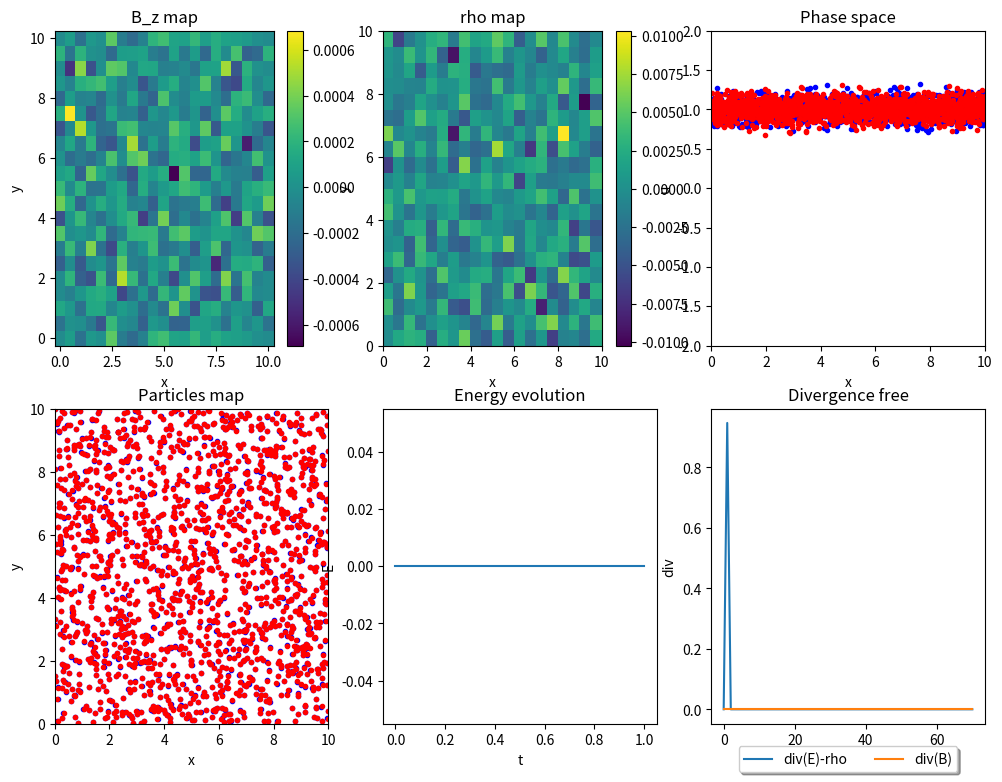

The script that saved this image: (Note: this script raises an exception after producing the figure.)
"""
Fully Implicit, Relativistic, Covariant Particle-in-Cell - 2D3V Electromagnetic - 2 species
Authors: G. Lapenta, F. Bacchini, L. Pezzini
Date: 23 Jan 2021
Copyright 2020 KULeuven
MIT License.
"""

import numpy as np
from scipy.optimize import newton_krylov
from numpy import cosh, zeros_like, mgrid, zeros, ones
import matplotlib.pyplot as plt
import sys

PATH1 = '/Users/luca_pezzini/Documents/Code/cov_pic-2d/figures/'

# physics flags
electron_and_ion = False    # background of ions when QM1=QM2=-1
stable_plasma = True       # stable plasma set up
couter_stream_inst = False  # counterstream inst. set up
landau_damping = False       # landau damping set up
relativistic = False        # relativisitc  set up
# plot flags   
log_file = False            # to save the log file in PATH1
plot_dir = False          # to save the plots in PATH1
plot_each_step = True       # to visualise each time step (memory consuming)
plot_data = False           # to plot data in PATH1

# number of dpi per img (stay low 100 for monitoring purpose!)
ndpi = 100
# how often to plot
every = 10

# parameters
nx, ny = 20, 20
nxc, nyc = nx, ny
nxn, nyn = nxc+1, nyc+1
Lx, Ly = 10., 10.
dx, dy = Lx/nxc, Ly/nyc
dt = 0.05
nt = 71

# Constaint: nppc must be a squerable number (4, 16, 64) bacause particles are 
#            spread over a squared grid
nppc = 4     # per species
V0 = 1.      # stream velocity magnitude 
alpha = 0.1  # fractional reduction for VT thermal velocity

# Species 1
npart1 = nx * ny * nppc
WP1 = 1.   # Plasma frequency
QM1 = -1. # Charge/mass ratio
V0x1 = V0  # Stream velocity
V0y1 = V0  # Stream velocity
V0z1 = V0 # Stream velocity
VT1 = alpha*V0  # thermal velocity

# Species 2
npart2 = npart1
WP2 = 1.   # Plasma frequency
QM2 = 1.  # Charge/mass ratio
V0x2 = V0  # Stream velocity
V0y2 = V0  # Stream velocity
V0z2 = V0  # Stream velocity
VT2 = alpha*V0  # thermal velocity

npart = npart1 + npart2
QM = zeros(npart, np.float64)
QM[0:npart1] = QM1
QM[npart1:npart] = QM2

# INIT PARTICLES
np.random.seed(1)

dxp = Lx/np.sqrt(npart1)
dyp = Ly/np.sqrt(npart1)
xp, yp = mgrid[dxp/2.:Lx-dxp/2.:(np.sqrt(npart1)*1j), dyp/2.:Ly-dyp/2.:(np.sqrt(npart1)*1j)]

x = zeros(npart, np.float64)
x[0:npart1] = xp.reshape(npart1)
x[0:npart1] = Lx*np.random.rand(npart1)
x[npart1:npart] = x[0:npart1]

y = zeros(npart, np.float64)
y[0:npart1] = yp.reshape(npart1)
y[0:npart1] = Ly*np.random.rand(npart1)
y[npart1:npart] = y[0:npart1]

u = zeros(npart, np.float64)
if stable_plasma: 
    u[0:npart1] = V0x1+VT1*np.random.randn(npart1)
    u[npart1:npart] = V0x2+VT2*np.random.randn(npart2)
if couter_stream_inst:
    u[0:npart1] = V0x1+VT1*np.random.randn(npart1)
    u[npart1:npart] = V0x2+VT2*np.random.randn(npart2)
    # velocity in the odd position are negative 
    u[1:npart:2] = - u[1:npart:2]
    # to guarantee 50% of +u0 to e- and the other 50% to e+ and same fo -u0
    np.random.shuffle(u)
#if landau_damping == True:
#    u[0:npart1] = V0x1+VT1*np.sin(npart1)
#    u[npart1:npart] = V0x2+VT2*np.sin(npart2)

v = zeros(npart, np.float64)
v[0:npart1] = V0y1+VT1*np.random.randn(npart1)
v[npart1:npart] = V0y2+VT2*np.random.randn(npart2)
#if stable_plasma == True:
#    v[0:npart1] = VT1*np.random.randn(npart1)
#    v[npart1:npart] = VT2*np.random.randn(npart2)
#if couter_stream_inst == True:
#    v[0:npart1] = V0y1+VT1*np.random.randn(npart1)
#    v[npart1:npart] = V0y2+VT2*np.random.randn(npart2)
#    v[0:npart1:2] = - v[0:npart1:2]
#    v[npart1:npart:2] = - v[npart1:npart:2]
if landau_damping:
    v[0:npart1] = V0y1+VT1*np.sin(x[0:npart1]/Lx)
    v[npart1:npart] = V0y2+VT2*np.sin(x[npart1:npart]/Lx)

w = zeros(npart, np.float64)
w[0:npart1] = V0z1+VT1*np.random.randn(npart1)
w[npart1:npart] = V0z2+VT2*np.random.randn(npart2)
#if stable_plasma == True:
#    w[0:npart1] = VT1*np.random.randn(npart1)
#    w[npart1:npart] = VT2*np.random.randn(npart2)
#if couter_stream_inst == True:
#    w[0:npart1] = V0z1+VT1*np.random.randn(npart1)
#    w[npart1:npart] = V0z2+VT2*np.random.randn(npart2)
#    w[0:npart1:2] = - w[0:npart1:2]
#    w[npart1:npart:2] = - w[npart1:npart:2]
#if landau_damping == True:
#    w[0:npart1] = V0x1+VT1*np.sin(npart1)
#    w[npart1:npart] = V0x2+VT2*np.sin(npart2)

q = zeros(npart, np.float64)
#q[0:npart1] =  np.ones(npart1)
#q[npart1:npart] = - np.ones(npart2) 
q[0:npart1] = np.ones(npart1)*WP1**2/(QM1*npart1/Lx/Ly) 
q[npart1:npart] = np.ones(npart2)*WP2**2/(QM2*npart2/Lx/Ly)

if relativistic:
    g = 1./np.sqrt(1.-(u**2+v**2+w**2))
    u = u*g
    v = v*g
    w = w*g

# INIT GRID
# grid of centres c
xc, yc = mgrid[dx/2.:Lx-dx/2.:(nxc*1j), dy/2.:Ly-dy/2.:(nyc*1j)]
# grid of left-right faces LR
xLR, yLR = mgrid[0.:Lx:(nxn*1j), dy/2.:Ly-dy/2.:(nyc*1j)]
# grid of up-down faces UD
xUD, yUD = mgrid[dx/2.:Lx-dx/2.:(nxc*1j), 0.:Ly:(nyn*1j)]
# grid of corners n
xn, yn = mgrid[0.:Lx:(nxn*1j), 0.:Ly:(nyn*1j)]

# INIT FIELDS
# defined on grid LR:        Ex, Jx, By
# defined on grid UD:        Ey, Jy, Bx
# defined on grid centres c: Ez, Jz, rho
# defined on grid corners n: Bz

Ex = zeros(np.shape(xLR),np.float64)
Ey = zeros(np.shape(xUD),np.float64)
Ez = zeros(np.shape(xc),np.float64)
Bx = zeros(np.shape(xUD),np.float64)
By = zeros(np.shape(xLR),np.float64)
Bz = zeros(np.shape(xn),np.float64)
rho = zeros(np.shape(xc), np.float64)

# INIT METRIC TENSOR
# defined on grid LR:        (g11e, g21e, g31e)E1
#                            (g11b, g21b, g31b)B1
# defined on grid UD:        (g12e, g22e, g32e)E2
#                            (g12b, g22b, g32b)B2
# defined on grid centres c: (g12e, g23e, g33e)E3
# defined on grid corners n: (g12b, g23b, g33b)B3

g11e = np.ones(np.shape(xLR), np.float64)
g12e = np.zeros(np.shape(xUD), np.float64)
g13e = np.zeros(np.shape(xc), np.float64)
g21e = np.zeros(np.shape(xLR), np.float64)
g22e = np.ones(np.shape(xUD), np.float64)
g23e = np.zeros(np.shape(xc), np.float64)
g31e = np.zeros(np.shape(xLR), np.float64)
g32e = np.zeros(np.shape(xUD), np.float64)
g33e = np.ones(np.shape(xc), np.float64)

g11b = np.ones(np.shape(xUD), np.float64)
g12b = np.zeros(np.shape(xLR), np.float64)
g13b = np.zeros(np.shape(xn), np.float64)
g21b = np.zeros(np.shape(xUD), np.float64)
g22b = np.ones(np.shape(xLR), np.float64)
g23b = np.zeros(np.shape(xn), np.float64)
g31b = np.zeros(np.shape(xUD), np.float64)
g32b = np.zeros(np.shape(xLR), np.float64)
g33b = np.ones(np.shape(xn), np.float64)

# INIT JACOBIAN DETERMINANT

J_UD = np.ones(np.shape(xUD), np.float64)
J_LR = np.ones(np.shape(xLR), np.float64)
J_C = np.ones(np.shape(xc), np.float64)
J_N = np.ones(np.shape(xn), np.float64)

# INIT JACOBIAN MATRIX
# defined on grid LR:        (j11e, j21e, j31e)E1, J1
#                            (j11b, j21b, j31b)B1
# defined on grid UD:        (J12e, J22e, J32e)E2, J2
#                            (J12b, J22b, J32b)B2
# defined on grid centres c: (J13e, J23e, J33e)E3, J3
#                            (J13b, J23b, J33b)B3

J11e = np.ones(np.shape(xLR), np.float64)
J12e = np.zeros(np.shape(xUD), np.float64)
J13e = np.zeros(np.shape(xc), np.float64)
J21e = np.zeros(np.shape(xLR), np.float64)
J22e = np.ones(np.shape(xUD), np.float64)
J23e = np.zeros(np.shape(xc), np.float64)
J31e = np.zeros(np.shape(xLR), np.float64)
J32e = np.zeros(np.shape(xUD), np.float64)
J33e = np.ones(np.shape(xc), np.float64)

J11b = np.ones(np.shape(xUD), np.float64)
J12b = np.zeros(np.shape(xLR), np.float64)
J13b = np.zeros(np.shape(xn), np.float64)
J21b = np.zeros(np.shape(xUD), np.float64)
J22b = np.ones(np.shape(xLR), np.float64)
J23b = np.zeros(np.shape(xn), np.float64)
J31b = np.zeros(np.shape(xUD), np.float64)
J32b = np.zeros(np.shape(xLR), np.float64)
J33b = np.ones(np.shape(xn), np.float64)

# INIT INVERSE JACOBIAN MATRIX
# defined on grid LR:        (j11e, j21e, j31e)E1, J1
#                            (j11b, j21b, j31b)B1
# defined on grid UD:        (j12e, j22e, j32e)E2, J2
#                            (j12b, j22b, j32b)B2
# defined on grid centres c: (j12e, j23e, j33e)E3, J3
#                            (j12b, j23b, j33b)B3

j11e = np.ones(np.shape(xLR), np.float64)
j12e = np.zeros(np.shape(xUD), np.float64)
j13e = np.zeros(np.shape(xc), np.float64)
j21e = np.zeros(np.shape(xLR), np.float64)
j22e = np.ones(np.shape(xUD), np.float64)
j23e = np.zeros(np.shape(xc), np.float64)
j31e = np.zeros(np.shape(xLR), np.float64)
j32e = np.zeros(np.shape(xUD), np.float64)
j33e = np.ones(np.shape(xc), np.float64)

j11b = np.ones(np.shape(xUD), np.float64)
j12b = np.zeros(np.shape(xLR), np.float64)
j13b = np.zeros(np.shape(xn), np.float64)
j21b = np.zeros(np.shape(xUD), np.float64)
j22b = np.ones(np.shape(xLR), np.float64)
j23b = np.zeros(np.shape(xn), np.float64)
j31b = np.zeros(np.shape(xUD), np.float64)
j32b = np.zeros(np.shape(xLR), np.float64)
j33b = np.ones(np.shape(xn), np.float64)

# Divergence
# defined on grid c: div(E)
# defined on grid n: div(E)
divE = zeros(nt, np.float64)
divB = zeros(nt, np.float64)

# Energy
energyP = zeros(nt, np.float64) # particles
energyE = zeros(nt, np.float64) # E field 
energyB = zeros(nt, np.float64) # B field

if log_file == True:
    f = open(PATH1 + 'log_file.txt', 'w')
    print('* PHYSICS:', file=f)
    print('stable plasma: ', stable_plasma, file=f)
    print('electrons & ions: ', electron_and_ion, file=f)
    print('counter stream inst.: ', couter_stream_inst, file=f)
    print('landau damping: ', landau_damping, file=f)
    print('relativistic: ', relativistic, file=f)
    print('* PARAMETER:', file=f)
    print('number nodes (x-axes): ', nx, file=f)
    print('number nodes (y-axes): ', ny, file=f)
    print('length of the domain (x-axes): ', Lx, file=f)
    print('length of the domain (y-axes): ', Ly, file=f)
    print('time steps: ', dt, file=f)
    print('number of time steps: ', nt, file=f)
    print('number of part. per cell: ', nppc, file=f)
    print('* SPECIES 1:', file=f)
    print('number of particles : ', npart1, file=f)
    print('plasma frequency : ', WP1, file=f)
    print('charge to mass : ', QM1, file=f)
    print('velocity field: ', '(', V0x1, ',', V0y1, ',', V0z1, ')', file=f)
    print('thermal velocity: ', VT1, file=f)
    print('* SPECIES 2:', file=f)
    print('number of particles : ', npart2, file=f)
    print('plasma frequency : ', WP2, file=f)
    print('charge to mass : ', QM2, file=f)
    print('velocity field: ', '(', V0x2, ',', V0y2, ',', V0z2, ')', file=f)
    print('thermal velocity: ', VT2, file=f)
    f.close()

def myplot_map(xgrid, ygrid, field, title = 'a', xlabel= 'b', ylabel= 'c'):
    '''
    To plot the Map of a vector fied over a grid.
    '''
    plt.figure()
    plt.pcolor(xgrid, ygrid, field)
    plt.title(title)
    plt.xlabel(xlabel)
    plt.ylabel(ylabel)
    plt.colorbar()

def myplot_func(field, title= 'a', xlabel= 'b', ylabel= 'c'):
    '''
    To plot the behavior of a scalar fied in time.
    '''
    plt.figure()
    plt.plot(field)
    plt.title(title)
    plt.xlabel(xlabel)
    plt.ylabel(ylabel)

def myplot_particle_map(posx, posy):
    plt.figure()
    plt.plot(posx[0:npart1],posy[0:npart1],'b.')
    plt.plot(posx[npart1:npart],posy[npart1:npart],'r.')
    plt.xlim((0,Lx))
    plt.ylim((0,Ly))
    plt.title('Particles map')
    plt.xlabel('x')
    plt.ylabel('y')

def myplot_phase_space(pos, vel, limx=(0, 0), limy=(0, 0), xlabel='b', ylabel='c'):
    plt.figure()
    plt.plot(pos[0:npart1], vel[0:npart1], 'b.')
    plt.plot(pos[npart1:npart], vel[npart1:npart], 'r.')
    plt.xlim(limx)
    plt.ylim(limy)
    plt.title('Particles map')
    plt.xlabel(xlabel)
    plt.ylabel(ylabel)

def dirder(field, dertype):
    ''' To take the directional derivative of a quantity
        dertype defines input/output grid type and direction
    '''
    global nxn, nyn, nxc, nyc, dx, dy

    if dertype == 'C2UD':  # centres to UD faces, y-derivative
      derfield = zeros((nxc, nyn), np.float64)

      derfield[0:nxc, 1:nyn-1] = (field[0:nxc, 1:nyc]-field[0:nxc, 0:nyc-1])/dy
      derfield[0:nxc, 0] = (field[0:nxc, 0]-field[0:nxc, nyc-1])/dy
      derfield[0:nxc, nyn-1] = derfield[0:nxc, 0]

    elif dertype == 'C2LR':  # centres to LR faces, x-derivative
      derfield = zeros((nxn, nyc), np.float64)

      derfield[1:nxn-1, 0:nyc] = (field[1:nxc, 0:nyc]-field[0:nxc-1, 0:nyc])/dx
      derfield[0, 0:nyc] = (field[0, 0:nyc]-field[nxc-1, 0:nyc])/dx
      derfield[nxn-1, 0:nyc] = derfield[0, 0:nyc]

    elif dertype == 'UD2N':  # UD faces to nodes, x-derivative
      derfield = zeros((nxn, nyn), np.float64)

      derfield[1:nxn-1, 0:nyn] = (field[1:nxc, 0:nyn]-field[0:nxc-1, 0:nyn])/dx
      derfield[0, 0:nyn] = (field[0, 0:nyn]-field[nxc-1, 0:nyn])/dx
      derfield[nxn-1, 0:nyn] = derfield[0, 0:nyn]

    elif dertype == 'LR2N':  # LR faces to nodes, y-derivative
      derfield = zeros((nxn, nyn), np.float64)

      derfield[0:nxn, 1:nyn-1] = (field[0:nxn, 1:nyc]-field[0:nxn, 0:nyc-1])/dy
      derfield[0:nxn, 0] = (field[0:nxn, 0]-field[0:nxn, nyc-1])/dy
      derfield[0:nxn, nyn-1] = derfield[0:nxn, 0]

    elif dertype == 'N2LR':  # nodes to LR faces, y-derivative
      derfield = zeros((nxn, nyc), np.float64)

      derfield[0:nxn, 0:nyc] = (field[0:nxn, 1:nyn]-field[0:nxn, 0:nyn-1])/dy

    elif dertype == 'N2UD':  # nodes to UD faces, x-derivative
      derfield = zeros((nxc, nyn), np.float64)

      derfield[0:nxc, 0:nyn] = (field[1:nxn, 0:nyn]-field[0:nxn-1, 0:nyn])/dx

    elif dertype == 'LR2C':  # LR faces to centres, x-derivative
      derfield = zeros((nxc, nyc), np.float64)

      derfield[0:nxc, 0:nyc] = (field[1:nxn, 0:nyc]-field[0:nxn-1, 0:nyc])/dx

    elif dertype == 'UD2C':  # UD faces to centres, y-derivative
      derfield = zeros((nxc, nyc), np.float64)

      derfield[0:nxc, 0:nyc] = (field[0:nxc, 1:nyn]-field[0:nxc, 0:nyn-1])/dy

    return derfield

def avgC2N(fieldC):
    ''' To average a 2D field defined on centres to the nodes
    '''
    global nx,ny

    fieldN = zeros((nx,ny),np.float64)

    fieldN[1:nx-1,1:ny-1] = (fieldC[0:nx-2,0:ny-2]+fieldC[1:nx-1,0:ny-2]
                             +fieldC[0:nx-2,1:ny-1]+fieldC[1:nx-1,1:ny-1])/4.
    fieldN[0,1:ny-1] = (fieldC[0,0:ny-2]+fieldC[0,1:ny-1]+fieldC[nx-2,0:ny-2]+fieldC[nx-2,1:ny-1])/4.
    fieldN[nx-1,1:ny-1] = fieldN[0,1:ny-1]
    fieldN[1:nx-1,0] = (fieldC[0:nx-2,0]+fieldC[1:nx-1,0]+fieldC[0:nx-2,ny-2]+fieldC[1:nx-1,ny-2])/4.
    fieldN[1:nx-1,ny-1] = fieldN[1:nx-1,0]
    fieldN[0,0] = (fieldC[0,0]+fieldC[0,ny-2]+fieldC[nx-2,0]+fieldC[nx-2,ny-2])/4.
    fieldN[0,ny-1] = fieldN[0,0]
    fieldN[nx-1,0] = fieldN[0,0]
    fieldN[nx-1,ny-1] = fieldN[0,0]
    return fieldN

def avg(field, avgtype):
    ''' To take the average of a quantity
        avgtype defines input/output grid type and direction
    '''
    global nxn, nyn, nxc, nyc, dx, dy

    if avgtype == 'C2UD':  # centres to UD faces, y-average
      avgfield = zeros((nxc, nyn), np.float64)

      avgfield[0:nxc, 1:nyn-1] = (field[0:nxc, 1:nyc]+field[0:nxc, 0:nyc-1])/2.
      avgfield[0:nxc, 0] = (field[0:nxc, 0]+field[0:nxc, nyc-1])/2.
      avgfield[0:nxc, nyn-1] = avgfield[0:nxc, 0]

    elif avgtype == 'C2LR':  # centres to LR faces, x-average
      avgfield = zeros((nxn, nyc), np.float64)

      avgfield[1:nxn-1, 0:nyc] = (field[1:nxc, 0:nyc]+field[0:nxc-1, 0:nyc])/2.
      avgfield[0, 0:nyc] = (field[0, 0:nyc]+field[nxc-1, 0:nyc])/2.
      avgfield[nxn-1, 0:nyc] = avgfield[0, 0:nyc]

    elif avgtype == 'UD2N':  # UD faces to nodes, x-average
      avgfield = zeros((nxn, nyn), np.float64)

      avgfield[1:nxn-1, 0:nyn] = (field[1:nxc, 0:nyn]+field[0:nxc-1, 0:nyn])/2.
      avgfield[0, 0:nyn] = (field[0, 0:nyn]+field[nxc-1, 0:nyn])/2.
      avgfield[nxn-1, 0:nyn] = avgfield[0, 0:nyn]

    elif avgtype == 'LR2N':  # LR faces to nodes, y-average
      avgfield = zeros((nxn, nyn), np.float64)

      avgfield[0:nxn, 1:nyn-1] = (field[0:nxn, 1:nyc]+field[0:nxn, 0:nyc-1])/2.
      avgfield[0:nxn, 0] = (field[0:nxn, 0]+field[0:nxn, nyc-1])/2.
      avgfield[0:nxn, nyn-1] = avgfield[0:nxn, 0]

    elif avgtype == 'N2LR':  # nodes to LR faces, y-average
      avgfield = zeros((nxn, nyc), np.float64)

      avgfield[0:nxn, 0:nyc] = (field[0:nxn, 1:nyn]+field[0:nxn, 0:nyn-1])/2.

    elif avgtype == 'N2UD':  # nodes to UD faces, x-average
      avgfield = zeros((nxc, nyn), np.float64)

      avgfield[0:nxc, 0:nyn] = (field[1:nxn, 0:nyn]+field[0:nxn-1, 0:nyn])/2.

    elif avgtype == 'LR2C':  # LR faces to centres, x-average
      avgfield = zeros((nxc, nyc), np.float64)

      avgfield[0:nxc, 0:nyc] = (field[1:nxn, 0:nyc]+field[0:nxn-1, 0:nyc])/2.

    elif avgtype == 'UD2C':  # UD faces to centres, y-average
      avgfield = zeros((nxc, nyc), np.float64)

      avgfield[0:nxc, 0:nyc] = (field[0:nxc, 1:nyn]+field[0:nxc, 0:nyn-1])/2.

    return avgfield

def curl(fieldx, fieldy, fieldz, fieldtype):
    ''' To take the curl of either E or B
    fieltype=='E': input -> LR,UD,c, output -> UD,LR,n
    fieltype=='B': input -> UD,LR,n, output -> LR,UD,c
    '''
    if fieldtype=='E':
      curl_x =   (dirder(avg(g31e * fieldx, 'LR2C'), 'C2UD') + dirder(avg(g32e * fieldy, 'UD2C'), 'C2UD') + dirder(g33e * fieldz, 'C2UD'))/J_UD
      curl_y = - (dirder(avg(g31e * fieldx, 'LR2C'), 'C2LR') + dirder(avg(g32e * fieldy, 'UD2C'), 'C2LR') + dirder(g33e * fieldz, 'C2LR'))/J_LR
      curl_z = (dirder(avg(avg(g21e * fieldx, 'LR2C'),'C2UD'), 'UD2N') + dirder(g22e * fieldy, 'UD2N') + dirder(avg(g13e * fieldz, 'C2UD'), 'UD2N')
              - dirder(g11e * fieldx, 'LR2N') + dirder(avg(avg(g12e * fieldy, 'UD2C'), 'C2LR'), 'LR2N') + dirder(avg(g13e * fieldz, 'C2LR'), 'LR2N'))/J_N

    elif fieldtype == 'B':
      curl_x=   (dirder(avg(g31b * fieldx, 'UD2N'), 'N2LR') + dirder(avg(g32b * fieldy, 'LR2N'), 'N2LR') + dirder(g33b * fieldz, 'N2LR'))/J_LR
      curl_y= - (dirder(avg(g31b * fieldx, 'UD2N'), 'N2UD') + dirder(avg(g32b * fieldy, 'LR2N'), 'N2UD') + dirder(g33b * fieldz, 'N2UD'))/J_UD
      curl_z=   (dirder(avg(avg(g21b * fieldx, 'UD2N'), 'N2LR'), 'LR2C') + dirder(g22b * fieldy, 'LR2C') + dirder(avg(g13b * fieldz, 'N2LR'), 'LR2C')
              - dirder(g11b * fieldx, 'UD2C') + dirder(avg(avg(g12b * fieldy, 'LR2N'), 'N2UD'), 'UD2C') + dirder(avg(g13b * fieldz, 'N2UD'), 'UD2C'))/J_C

    return curl_x, curl_y, curl_z

def div(fieldx, fieldy, fieldz, fieldtype):
    ''' To take the divergence of either E or B
    fieltype=='E': input -> LR,UD,c, output -> c,c,c
    fieltype=='B': input -> UD,LR,n, output -> n,n,n
    '''
    if fieldtype == 'E':
        div = (dirder(fieldx, 'LR2C') + dirder(fieldy, 'UD2C'))/J_C

    elif fieldtype == 'B':
        div = (dirder(fieldx, 'UD2N') + dirder(fieldy, 'LR2N'))/J_N

    return div

def phys_to_krylov(Exk, Eyk, Ezk, uk, vk, wk):
    ''' To populate the Krylov vector using physiscs vectors
    Ex,Ey,Ez are 2D arrays
    u,v,w of dimensions npart
    '''
    global nxc,nyc,nxn,nyn,npart

    ykrylov = zeros(nxn*nyc+nxc*nyn+nxc*nyc+3*npart,np.float64)
    ykrylov[0:nxn*nyc] = Exk.reshape(nxn*nyc)
    ykrylov[nxn*nyc:nxn*nyc+nxc*nyn] = Eyk.reshape(nxc*nyn)
    ykrylov[nxn*nyc+nxc*nyn:nxn*nyc+nxc*nyn+nxc*nyc] = Ezk.reshape(nxc*nyc)
    ykrylov[nxn*nyc+nxc*nyn+nxc*nyc:nxn*nyc+nxc*nyn+nxc*nyc+npart] = uk
    ykrylov[nxn*nyc+nxc*nyn+nxc*nyc+npart:nxn*nyc+nxc*nyn+nxc*nyc+2*npart] = vk
    ykrylov[nxn*nyc+nxc*nyn+nxc*nyc+2*npart:nxn*nyc+nxc*nyn+nxc*nyc+3*npart] = wk
    return ykrylov

def krylov_to_phys(xkrylov):
    ''' To populate the physiscs vectors using the Krylov space vector
    Ex,Ey,Ez are 2D arrays of dimension (nx,ny)
    unew,vnew,wnew of dimensions npart1+npart2
    '''
    global nx,ny,npart

    Exk = np.reshape(xkrylov[0:nxn*nyc],(nxn,nyc))
    Eyk = np.reshape(xkrylov[nxn*nyc:nxn*nyc+nxc*nyn],(nxc,nyn))
    Ezk = np.reshape(xkrylov[nxn*nyc+nxc*nyn:nxn*nyc+nxc*nyn+nxc*nyc],(nxc,nyc))
    uk = xkrylov[nxn*nyc+nxc*nyn+nxc*nyc:nxn*nyc+nxc*nyn+nxc*nyc+npart]
    vk = xkrylov[nxn*nyc+nxc*nyn+nxc*nyc+npart:nxn*nyc+nxc*nyn+nxc*nyc+2*npart]
    wk = xkrylov[nxn*nyc+nxc*nyn+nxc*nyc+2*npart:nxn*nyc+nxc*nyn+nxc*nyc+3*npart]
    return Exk, Eyk, Ezk, uk, vk, wk

def residual(xkrylov):
    ''' Calculation of the residual of the equations
    This is the most important part: the definition of the problem
    '''

    global Ex,Ey,Ez,Bx,By,Bz,u,v,w,QM,q,npart,dt

    Exnew, Eynew, Eznew, unew, vnew, wnew = krylov_to_phys(xkrylov)
    
    ubar = (u+unew)/2.
    vbar = (v+vnew)/2.
    wbar = (w+wnew)/2.

    if relativistic:
      gold = np.sqrt(1.+u**2+v**2+w**2)
      gnew = np.sqrt(1.+unew**2+vnew**2+wnew**2)
      gbar = (gold+gnew)/2.
    else:
     gbar = np.ones(npart)

    xbar = x + ubar/gbar*dt/2.
    ybar = y + vbar/gbar*dt/2.
    xbar = xbar%Lx
    ybar = ybar%Ly
    
    Jx, Jy, Jz = particle_to_grid_J(xbar,ybar,ubar/gbar,vbar/gbar,wbar/gbar,q)

    Exbar = (Exnew+Ex)/2.
    Eybar = (Eynew+Ey)/2.
    Ezbar = (Eznew+Ez)/2.

    curlE_x, curlE_y, curlE_z = curl(Exbar,Eybar,Ezbar,'E')

    Bxbar = Bx - dt/2.*curlE_x
    Bybar = By - dt/2.*curlE_y
    Bzbar = Bz - dt/2.*curlE_z

    curlB_x, curlB_y, curlB_z = curl(Bxbar,Bybar,Bzbar,'B')

    Jxgen, Jygen, Jzgen = cartesian_to_general(Jx, Jy, Jz, 'J')
    
    resEx = Exnew - Ex - dt*curlB_x + dt*Jxgen
    resEy = Eynew - Ey - dt*curlB_y + dt*Jygen
    resEz = Eznew - Ez - dt*curlB_z + dt*Jzgen

    Excart, Eycart, Ezcart = general_to_cartesian(Exbar, Eybar, Ezbar, 'E')
    Bxcart, Bycart, Bzcart = general_to_cartesian(Bxbar, Bybar, Bzbar, 'B')

    Exp = grid_to_particle(xbar,ybar,Excart,'LR')  #Exbar
    Eyp = grid_to_particle(xbar,ybar,Eycart,'UD')  #Eybar
    Ezp = grid_to_particle(xbar,ybar,Ezcart,'C')   #Ezbar
    Bxp = grid_to_particle(xbar,ybar,Bxcart,'UD')  #Bxbar
    Byp = grid_to_particle(xbar,ybar,Bycart,'LR')  #Bybar
    Bzp = grid_to_particle(xbar,ybar,Bzcart,'N')   #Bzbar

    resu = unew - u - QM * (Exp + vbar/gbar*Bzp - wbar/gbar*Byp)*dt
    resv = vnew - v - QM * (Eyp - ubar/gbar*Bzp + wbar/gbar*Bxp)*dt
    resw = wnew - w - QM * (Ezp + ubar/gbar*Byp - vbar/gbar*Bxp)*dt

    ykrylov = phys_to_krylov(resEx,resEy,resEz,resu,resv,resw)
    return  ykrylov

def grid_to_particle(xk, yk, f, gridtype):
    ''' Interpolation of grid quantity to particle
    '''
    global dx, dy, nx, ny, npart
    
    fp = zeros(npart,np.float64)

    fx, fy = 0., 0.
    if gridtype=='LR':
      fy = dy/2.
    elif gridtype=='UD':
      fx = dx/2.
    elif gridtype=='C':
      fx, fy = dx/2., dy/2.

    for i in range(npart):

      #  interpolate field f from grid to particle */
      xa = (xk[i]-fx)/dx
      ya = (yk[i]-fy)/dy
      i1 = int(np.floor(xa))
      i2 = i1 + 1
      j1 = int(np.floor(ya))
      j2 = j1 + 1 
      wx2 = xa - np.float64(i1)
      wx1 = 1.0 - wx2
      wy2 = ya - np.float64(j1)
      wy1 = 1.0 - wy2
      if gridtype=='LR':
        j1, j2 = j1%nyc, j2%nyc
      elif gridtype=='UD':
        i1, i2 = i1%nxc, i2%nxc
      elif gridtype=='C':
        i1, i2 = i1%nxc, i2%nxc
        j1, j2 = j1%nyc, j2%nyc

      fp[i] = wx1* wy1 * f[i1,j1] + wx2* wy1 * f[i2,j1] + wx1* wy2 * f[i1,j2] + wx2* wy2 * f[i2,j2]
    
    return fp

def particle_to_grid_rho(x, y, q):
    ''' Interpolation particle to grid - charge rho -> c
    '''
    global dx, dy, nx, ny, npart

    if electron_and_ion:
        # 2 species same charge -> positive ions bkg
        # each node have to compensate to 2.*nppc neg. charges
        rho = + np.abs(q[0])*2.*nppc*ones(np.shape(xc), np.float64)
    else:
        # 2 species opposit charge -> no ions bkg
        rho = zeros(np.shape(xc), np.float64)

    for i in range(npart):
        xa = (x[i]-dx/2.)/dx
        ya = (y[i]-dy/2.)/dy
        i1 = int(np.floor(xa))
        i2 = i1 + 1
        j1 = int(np.floor(ya))
        j2 = j1 + 1  
        wx2 = xa - np.float64(i1)
        wx1 = 1.0 - wx2
        wy2 = ya - np.float64(j1)
        wy1 = 1.0 - wy2
        i1, i2 = i1%nxc, i2%nxc
        j1, j2 = j1%nyc, j2%nyc

        rho[i1, j1] += wx1 * wy1 * q[i]
        rho[i2, j1] += wx2 * wy1 * q[i]
        rho[i1, j2] += wx1 * wy2 * q[i]
        rho[i2, j2] += wx2 * wy2 * q[i]

    return rho

def particle_to_grid_J(xk, yk, uk, vk, wk, qk): 
    ''' Interpolation particle to grid - current -> LR, UD, c
    ''' 
    global dx, dy, nxc, nyc, nxn, nyn, npart
  
    Jx = zeros(np.shape(xLR),np.float64)
    Jy = zeros(np.shape(xUD),np.float64)
    Jz = zeros(np.shape(xc),np.float64)

    for i in range(npart):

      #  interpolate p -> LR
      xa = xk[i]/dx 
      ya = (yk[i]-dy/2.)/dy
      i1 = int(np.floor(xa))
      i2 = i1 + 1
      if i2==nxn-1:
        i2=0
      j1 = int(np.floor(ya))
      j2 = j1 + 1  
      wx2 = xa - np.float64(i1)
      wx1 = 1.0 - wx2
      wy2 = ya - np.float64(j1)
      wy1 = 1.0 - wy2
      j1, j2 = j1%nyc, j2%nyc

      Jx[i1,j1] += wx1* wy1 * qk[i] * uk[i]/dx/dy
      Jx[i2,j1] += wx2* wy1 * qk[i] * uk[i]/dx/dy
      Jx[i1,j2] += wx1* wy2 * qk[i] * uk[i]/dx/dy
      Jx[i2,j2] += wx2* wy2 * qk[i] * uk[i]/dx/dy

      # interpolate p -> UD
      xa = (xk[i]-dx/2.)/dx 
      ya = yk[i]/dy
      i1 = int(np.floor(xa))
      i2 = i1 + 1
      j1 = int(np.floor(ya))
      j2 = j1 + 1  
      if j2==nyn-1:
        j2=0
      wx2 = xa - np.float64(i1)
      wx1 = 1.0 - wx2
      wy2 = ya - np.float64(j1)
      wy1 = 1.0 - wy2
      i1, i2 = i1%nxc, i2%nxc

      Jy[i1,j1] += wx1* wy1 * qk[i] * vk[i]/dx/dy
      Jy[i2,j1] += wx2* wy1 * qk[i] * vk[i]/dx/dy
      Jy[i1,j2] += wx1* wy2 * qk[i] * vk[i]/dx/dy
      Jy[i2,j2] += wx2* wy2 * qk[i] * vk[i]/dx/dy

      # interpolate p -> c
      xa = (xk[i]-dx/2.)/dx 
      ya = (yk[i]-dy/2.)/dy
      i1 = int(np.floor(xa))
      i2 = i1 + 1
      j1 = int(np.floor(ya))
      j2 = j1 + 1  
      wx2 = xa - np.float64(i1)
      wx1 = 1.0 - wx2
      wy2 = ya - np.float64(j1)
      wy1 = 1.0 - wy2
      i1, i2 = i1%nxc, i2%nxc
      j1, j2 = j1%nyc, j2%nyc

      Jz[i1,j1] += wx1* wy1 * qk[i] * wk[i]/dx/dy
      Jz[i2,j1] += wx2* wy1 * qk[i] * wk[i]/dx/dy
      Jz[i1,j2] += wx1* wy2 * qk[i] * wk[i]/dx/dy
      Jz[i2,j2] += wx2* wy2 * qk[i] * wk[i]/dx/dy

    Jx[nxn-1,:] = Jx[0,:]
    Jy[:,nyn-1] = Jy[:,0]

    return Jx, Jy, Jz

def cartesian_to_general(cartx, carty, cartz, fieldtype):
    ''' To convert fields from Cartesian geom. to General geom.
        fieltype=='E' or 'J': input -> LR,UD,c, output -> LR,UD,c
        fieltype=='B':        input -> UD,LR,n, output -> UD,LR,n
    '''
    if (fieldtype == 'E') or (fieldtype == 'J'):
      genx = J_LR*J11e*cartx + avg(avg(J_UD*J12e*carty, 'UD2C'), 'C2LR')+ avg(J_C*J13e*cartz, 'C2LR')
      geny = avg(avg(J_LR*J21e*cartx, 'LR2C'), 'C2UD') + J_UD*J22e*carty + avg(J_C*J23e*cartz, 'C2UD')
      genz = avg(J_LR*J31e*cartx, 'LR2C') + avg(J_UD*J32e*carty, 'UD2C') + J_C*J33e*cartz
    elif fieldtype == 'B':
      genx = J_UD*J11b*cartx + avg(avg(J_LR*J12b*carty, 'LR2C'), 'C2UD') + avg(J_N*J13b*cartz, 'N2UD')
      geny = avg(avg(J_UD*J21b*cartx, 'UD2C'), 'C2LR') + J_LR*J22b*carty + avg(J_N*J23b*cartz, 'N2LR')
      genz = avg(J_UD*J31b*cartx, 'UD2N') + avg(J_LR*J32b*carty, 'LR2N') + J_N*J33b*cartz
    
    return genx, geny, genz

def general_to_cartesian(genx, geny, genz, fieldtype):
    ''' To convert fields from General geom. to Cartesian geom.
        fieltype=='E' or 'J': input -> LR,UD,c, output -> LR,UD,c
        fieltype=='B':        input -> UD,LR,n, output -> UD,LR,n
    '''
    if (fieldtype == 'E') or (fieldtype == 'J'):
      cartx = J_LR*j11e*genx + avg(avg(J_UD*j12e*geny, 'UD2C'), 'C2LR')+ avg(J_C*j13e*genz, 'C2LR')
      carty = avg(avg(J_LR*j21e*genx, 'LR2C'), 'C2UD') + J_UD*j22e*geny + avg(J_C*j23e*genz, 'C2UD')
      cartz = avg(J_LR*j31e*genx, 'LR2C') + avg(J_UD*j32e*geny, 'UD2C') + J_C*j33e*genz
    elif fieldtype == 'B':
      cartx = J_UD*j11b*genx + avg(avg(J_LR*j12b*geny, 'LR2C'), 'C2UD') + avg(J_N*j13b*genz, 'N2UD')
      carty = avg(avg(J_UD*j21b*genx, 'UD2C'), 'C2LR') + J_LR*j22b*geny + avg(J_N*j23b*genz, 'N2LR')
      cartz = avg(J_UD*j31b*genx, 'UD2N') + avg(J_LR*j32b*geny, 'LR2N') + J_N*j33b*genz
    
    return cartx, carty, cartz

# main cycle
if relativistic:
  histEnergyP1=[np.sum((g[0:npart1]-1.)*abs(q[0:npart1]/QM[0:npart1]))]
  histEnergyP2=[np.sum((g[npart1:npart]-1.)*abs(q[npart1:npart]/QM[npart1:npart]))]
else:
  histEnergyP1=[np.sum((u[0:npart1]**2+v[0:npart1]**2+w[0:npart1]**2)/2.*abs(q[0:npart1]/QM[0:npart1]))]
  histEnergyP2=[np.sum((u[npart1:npart]**2+v[npart1:npart]**2+w[npart1:npart]**2)/2.*abs(q[npart1:npart]/QM[npart1:npart]))]

histEnergyEx=[np.sum(Ex[0:nxn-1,:]**2)/2.*dx*dy]
histEnergyEy=[np.sum(Ey[:,0:nyn-1]**2)/2.*dx*dy]
histEnergyEz=[np.sum(Ez[:,:]**2)/2.*dx*dy]
histEnergyBx=[np.sum(Bx[:,0:nyn-1]**2)/2.*dx*dy]
histEnergyBy=[np.sum(By[0:nxn-1,:]**2)/2.*dx*dy]
histEnergyBz=[np.sum(Bz[0:nxn-1,0:nyn-1]**2)/2.*dx*dy]
histEnergyTot=[histEnergyP1[0]+histEnergyP2[0]+
               histEnergyEx[0]+histEnergyEy[0]+histEnergyEz[0]+
               histEnergyBx[0]+histEnergyBy[0]+histEnergyBz[0]]

energyP[0] = histEnergyP1[0] + histEnergyP2[0]
energyE[0] = histEnergyEx[0] + histEnergyEy[0] + histEnergyEz[0]
energyB[0] = histEnergyBx[0] + histEnergyBy[0] + histEnergyBz[0]

histMomentumx = [np.sum(u[0:npart])]
histMomentumy = [np.sum(v[0:npart])]
histMomentumz = [np.sum(w[0:npart])]
histMomentumTot = [histMomentumx[0] + histMomentumy[0] + histMomentumz[0]]

print('cycle 0, energy=',histEnergyTot[0])
print('energyP1=',histEnergyP1[0],'energyP2=',histEnergyP2[0])
print('energyEx=',histEnergyEx[0],'energyEy=',histEnergyEy[0],'energyEz=',histEnergyEz[0])
print('energyBx=',histEnergyBx[0],'energyBy=',histEnergyBy[0],'energyBz=',histEnergyBz[0])
print('Momentumx=',histMomentumx[0],'Momentumy=',histMomentumy[0],'Momentumz=',histMomentumz[0])

rho = particle_to_grid_rho(x, y, q)
temp=0

if plot_dir == True:
    myplot_particle_map(x, y)
    filename1 = PATH1 + 'part_' + '%04d'%temp + '.png'
    plt.savefig(filename1, dpi=ndpi)

    myplot_phase_space(x, v, limx=(0, Lx), limy=(-2*V0x1, 2*V0x1), xlabel='x', ylabel='vx')
    filename1 = PATH1 + 'phase_' + '%04d'%temp + '.png'
    plt.savefig(filename1, dpi=ndpi)

    myplot_map(xn, yn, Bz, title='B_z', xlabel='x', ylabel='y')
    filename1 = PATH1 + 'Bz_' + '%04d'%temp + '.png'
    plt.savefig(filename1, dpi=ndpi)

    myplot_map(xc, yc, rho, title='rho', xlabel='x', ylabel='y')
    filename1 = PATH1 + 'rho_' + '%04d'%temp + '.png'
    plt.savefig(filename1, dpi=ndpi)

    myplot_map(xc, yc, div(Ex, Ey, Ez, 'E') - rho, title='div(E)-rho map', xlabel='x', ylabel='y')
    filename1 = PATH1 + 'div_rho_' + '%04d'%temp + '.png'
    plt.savefig(filename1, dpi=ndpi)

for it in range(1,nt+1):
    plt.clf()

    guess = phys_to_krylov(Ex,Ey,Ez,u,v,w) 

    #guess = zeros(3*nx*ny+3*npart,np.float64)

    # Uncomment the following to use python's NK methods
    #sol = newton_krylov(residual, guess, method='lgmres', verbose=1, f_tol=1e-14)#, f_rtol=1e-7)
    #print('Residual: %g' % abs(residual(sol)).max())

    # The following is a Picard iteration
    err = 1.
    tol = 1e-14
    kmax = 100
    k=0
    xkrylov = guess
    while err > tol and k<=kmax:
        k+=1
        xkold = xkrylov
        xkrylov = xkrylov - residual(xkrylov)
        err = np.linalg.norm(xkrylov-xkold)
        print(k, err)

    sol = xkrylov
    Exnew, Eynew, Eznew, unew, vnew, wnew = krylov_to_phys(sol)

    if relativistic:
        gnew = np.sqrt(1.+unew**2+vnew**2+wnew**2)
        gold = np.sqrt(1.+u**2+v**2+w**2)
        gbar = (gold+gnew)/2.
    else:
        gbar = np.ones(npart)

    ubar = (unew + u)/2.
    vbar = (vnew + v)/2.
    x += ubar/gbar*dt
    y += vbar/gbar*dt
    x = x%Lx
    y = y%Ly
    u = unew
    v = vnew
    w = wnew

    Exbar = (Exnew+Ex)/2.
    Eybar = (Eynew+Ey)/2.
    Ezbar = (Eznew+Ez)/2.

    curlE_x, curlE_y, curlE_z = curl(Exbar, Eybar, Ezbar,'E')

    Bx = Bx - dt*curlE_x
    By = By - dt*curlE_y
    Bz = Bz - dt*curlE_z
    
    rho = particle_to_grid_rho(x, y, q)
    divE[it] = np.sum(np.abs(rho))  # np.abs(div(Exnew, Eynew, Eznew, 'E')) -
    divB[it] = np.sum(div(Bx, By, Bz, 'B'))

    Ex = Exnew
    Ey = Eynew
    Ez = Eznew

    if relativistic:
        energyP1 = np.sum((gnew[0:npart1]-1.)*abs(q[0:npart1]/QM[0:npart1]))
        energyP2 = np.sum((gnew[npart1:npart]-1.)*abs(q[npart1:npart]/QM[npart1:npart]))
    else:
        energyP1 = np.sum((u[0:npart1]**2+v[0:npart1]**2+w[0:npart1]**2)/2.*abs(q[0:npart1]/QM[0:npart1]))
        energyP2 = np.sum((u[npart1:npart]**2+v[npart1:npart]**2+w[npart1:npart]**2)/2.*abs(q[npart1:npart]/QM[npart1:npart]))

    energyEx = np.sum(Ex[0:nxn-1,:]**2)/2.*dx*dy
    energyEy = np.sum(Ey[:,0:nyn-1]**2)/2.*dx*dy
    energyEz = np.sum(Ez[:,:]**2)/2.*dx*dy
    energyBx = np.sum(Bx[:,0:nyn-1]**2)/2.*dx*dy
    energyBy = np.sum(By[0:nxn-1,:]**2)/2.*dx*dy
    energyBz = np.sum(Bz[0:nxn-1,0:nyn-1]**2)/2.*dx*dy
    energyTot = energyP1 + energyP2 + energyEx + energyEy + energyEz + energyBx + energyBy + energyBz

    momentumx = np.sum(unew[0:npart])
    momentumy = np.sum(vnew[0:npart])
    momentumz = np.sum(wnew[0:npart])
    momentumTot = momentumx + momentumy + momentumz

    histEnergyP1.append(energyP1)
    histEnergyP2.append(energyP2)
    histEnergyEx.append(energyEx)
    histEnergyEy.append(energyEy)
    histEnergyEz.append(energyEz)
    histEnergyBx.append(energyBx)
    histEnergyBy.append(energyBy)
    histEnergyBz.append(energyBz)
    histEnergyTot.append(energyTot)
    
    histMomentumx.append(momentumx)
    histMomentumy.append(momentumy)
    histMomentumz.append(momentumz)
    histMomentumTot.append(momentumTot)

    energyP[it] = histEnergyP1[it] + histEnergyP2[it]
    energyE[it] = histEnergyEx[it] + histEnergyEy[it] + histEnergyEz[it]
    energyB[it] = histEnergyBx[it] + histEnergyBy[it] + histEnergyBz[it]

    print('cycle',it,'energy =',histEnergyTot[it])
    print('energyP1=',histEnergyP1[it],'energyP2=',histEnergyP2[it])
    print('energyEx=',histEnergyEx[it],'energyEy=',histEnergyEy[it],'energyEz=',histEnergyEz[it])
    print('energyBx=',histEnergyBx[it],'energyBy=',histEnergyBy[it],'energyBz=',histEnergyBz[it])
    print('relative energy change=',(histEnergyTot[it]-histEnergyTot[0])/histEnergyTot[0])
    print('momento totale= ', histMomentumTot[it])

    if plot_each_step == True:
        plt.figure(figsize=(12, 9))

        plt.subplot(2, 3, 1)
        plt.pcolor(xn, yn, Bz)
        plt.title('B_z map')
        plt.xlabel('x')
        plt.ylabel('y')
        plt.colorbar()

        #plt.subplot(2, 3, 2)
        #plt.pcolor(xUD, yUD, Ey)
        #plt.title('E_y map')
        #plt.xlabel('x')
        #plt.ylabel('y')
        #plt.colorbar()

        #plt.subplot(2, 3, 3)
        #plt.pcolor(xc, yc, Ez)
        #plt.title('E_z map')
        #plt.xlabel('x')
        #plt.ylabel('y')
        #plt.colorbar()

        plt.subplot(2, 3, 2)
        plt.pcolor(xc, yc, rho)  
        plt.title('rho map')
        plt.xlabel('x')
        plt.ylabel('y')
        plt.colorbar()

        plt.subplot(2, 3, 3)
        plt.plot(x[0:npart1], u[0:npart1], 'b.')
        plt.plot(x[npart1:npart], u[npart1:npart], 'r.')
        plt.xlim((0, Lx))
        plt.ylim((-2*V0x1, 2*V0x1))
        plt.title('Phase space')
        plt.xlabel('x')
        plt.ylabel('u')

        #plt.subplot(2, 3, 3)
        #plt.plot(momentumTot)
        #plt.title('Momentum evolution')
        #plt.xlabel('t')
        #plt.ylabel('p')

        plt.subplot(2, 3, 4)
        plt.plot(x[0:npart1], y[0:npart1],'b.')
        plt.plot(x[npart1:npart], y[npart1:npart],'r.')
        plt.xlim((0,Lx))
        plt.ylim((0,Ly))
        plt.title('Particles map')
        plt.xlabel('x')
        plt.ylabel('y')

        plt.subplot(2, 3, 5)
        plt.plot((histEnergyTot-histEnergyTot[0])/histEnergyTot[0])#, label='U_tot')
        #plt.plot(energyE+energyB)#, label='U_fields')
        #plt.plot(energyE)#, label='U_elect')
        #plt.plot(energyB)#, label = 'U_mag')
        #plt.plot(energyP, label='U_part')
        plt.title('Energy evolution')
        plt.xlabel('t')
        plt.ylabel('E')
        #plt.legend(loc='upper center', bbox_to_anchor=(0.5, -0.05),shadow=True, ncol=2)

        plt.subplot(2, 3, 6)
        plt.plot(divE, label = 'div(E)-rho')
        plt.plot(divB, label = 'div(B)')
        plt.title('Divergence free')
        plt.xlabel('t')
        plt.ylabel('div')
        plt.legend(loc='upper center', bbox_to_anchor=(0.5, -0.05), shadow=True, ncol=2)

        filename1 = PATH1 + 'fig_' + '%04d'%it + '.png'
        if (it % every == 0) or (it == 1):
            plt.savefig(filename1, dpi=ndpi)
        plt.pause(0.00000001)

    if plot_dir == True:
        if it == nt-1:
            myplot_func((histEnergyTot-histEnergyTot[0])/histEnergyTot[0], title='Energy', xlabel='t', ylabel='E')
            filename1 = PATH1 + '*energy_tot_' + '%04d'%it + '.png'
            plt.savefig(filename1, dpi=ndpi)

            myplot_func(energyB,  title='Energy B', xlabel='t', ylabel='U_mag')
            filename1 = PATH1 + '*energy_mag_' + '%04d'%it + '.png'
            plt.savefig(filename1, dpi=ndpi)

            myplot_func(energyE,  title='Energy E', xlabel='t', ylabel='U_el')
            filename1 = PATH1 + '*energy_elec_' + '%04d'%it + '.png'
            plt.savefig(filename1, dpi=ndpi)

            myplot_func(energyP,  title='Energy Part.', xlabel='t', ylabel='U_part')
            filename1 = PATH1 + '*energy_part_' + '%04d'%it + '.png'
            plt.savefig(filename1, dpi=ndpi)

            myplot_func(histMomentumTot, title='Momentum', xlabel='t', ylabel='p')
            filename1 = PATH1 + '*momentum_' + '%04d'%it + '.png'
            plt.savefig(filename1, dpi=ndpi)

            myplot_func(divE, title='div(E)-rho', xlabel='t', ylabel='div')
            filename1 = PATH1 + '*div(E)-rho_' + '%04d'%it + '.png'
            plt.savefig(filename1, dpi=ndpi)

            myplot_func(divB, title='div(B)', xlabel='t', ylabel='div')
            filename1 = PATH1 + '*div(B)_' + '%04d'%it + '.png'
            plt.savefig(filename1, dpi=ndpi)
  
        if (it % every == 0) or (it == 1):
            myplot_particle_map(x, y)
            filename1 = PATH1 + 'part_' + '%04d'%it + '.png'
            plt.savefig(filename1, dpi=ndpi) 

            myplot_phase_space(x, u, limx=(0, Lx), limy=(-2*V0x1, 2*V0x1), xlabel='x', ylabel='vx')
            filename1 = PATH1 + 'phase_' + '%04d'%it + '.png'
            plt.savefig(filename1, dpi=ndpi)

            myplot_map(xn, yn, Bz, title='B_z', xlabel='x', ylabel='y')
            filename1 = PATH1 + 'Bz_' + '%04d'%it + '.png'
            plt.savefig(filename1, dpi=ndpi)

            myplot_map(xc, yc, rho, title='rho', xlabel='x', ylabel='y')
            filename1 = PATH1 + 'rho_' + '%04d'%it + '.png'
            plt.savefig(filename1, dpi=ndpi)

            myplot_map(xc, yc, div(Exnew, Eynew, Eznew, 'E') - rho, title='div(E)-rho map', xlabel='x', ylabel='y')
            filename1 = PATH1 + 'div_rho_' + '%04d'%it + '.png'
            plt.savefig(filename1, dpi=ndpi)
            
    if plot_data == True:
        f = open("iPiC_2D3V_cov_yee.dat", "a")
        print(it, np.sum(Ex), np.sum(Ey), np.sum(Ez), np.sum(Bx), np.sum(By), np.sum(Bz),\
                  energyEx, energyEy, energyEz, energyBx, energyBy, energyBz, energyTot, energyP1, energyP2,\
                  divE[it], divB[it], file=f)
        f.close()
